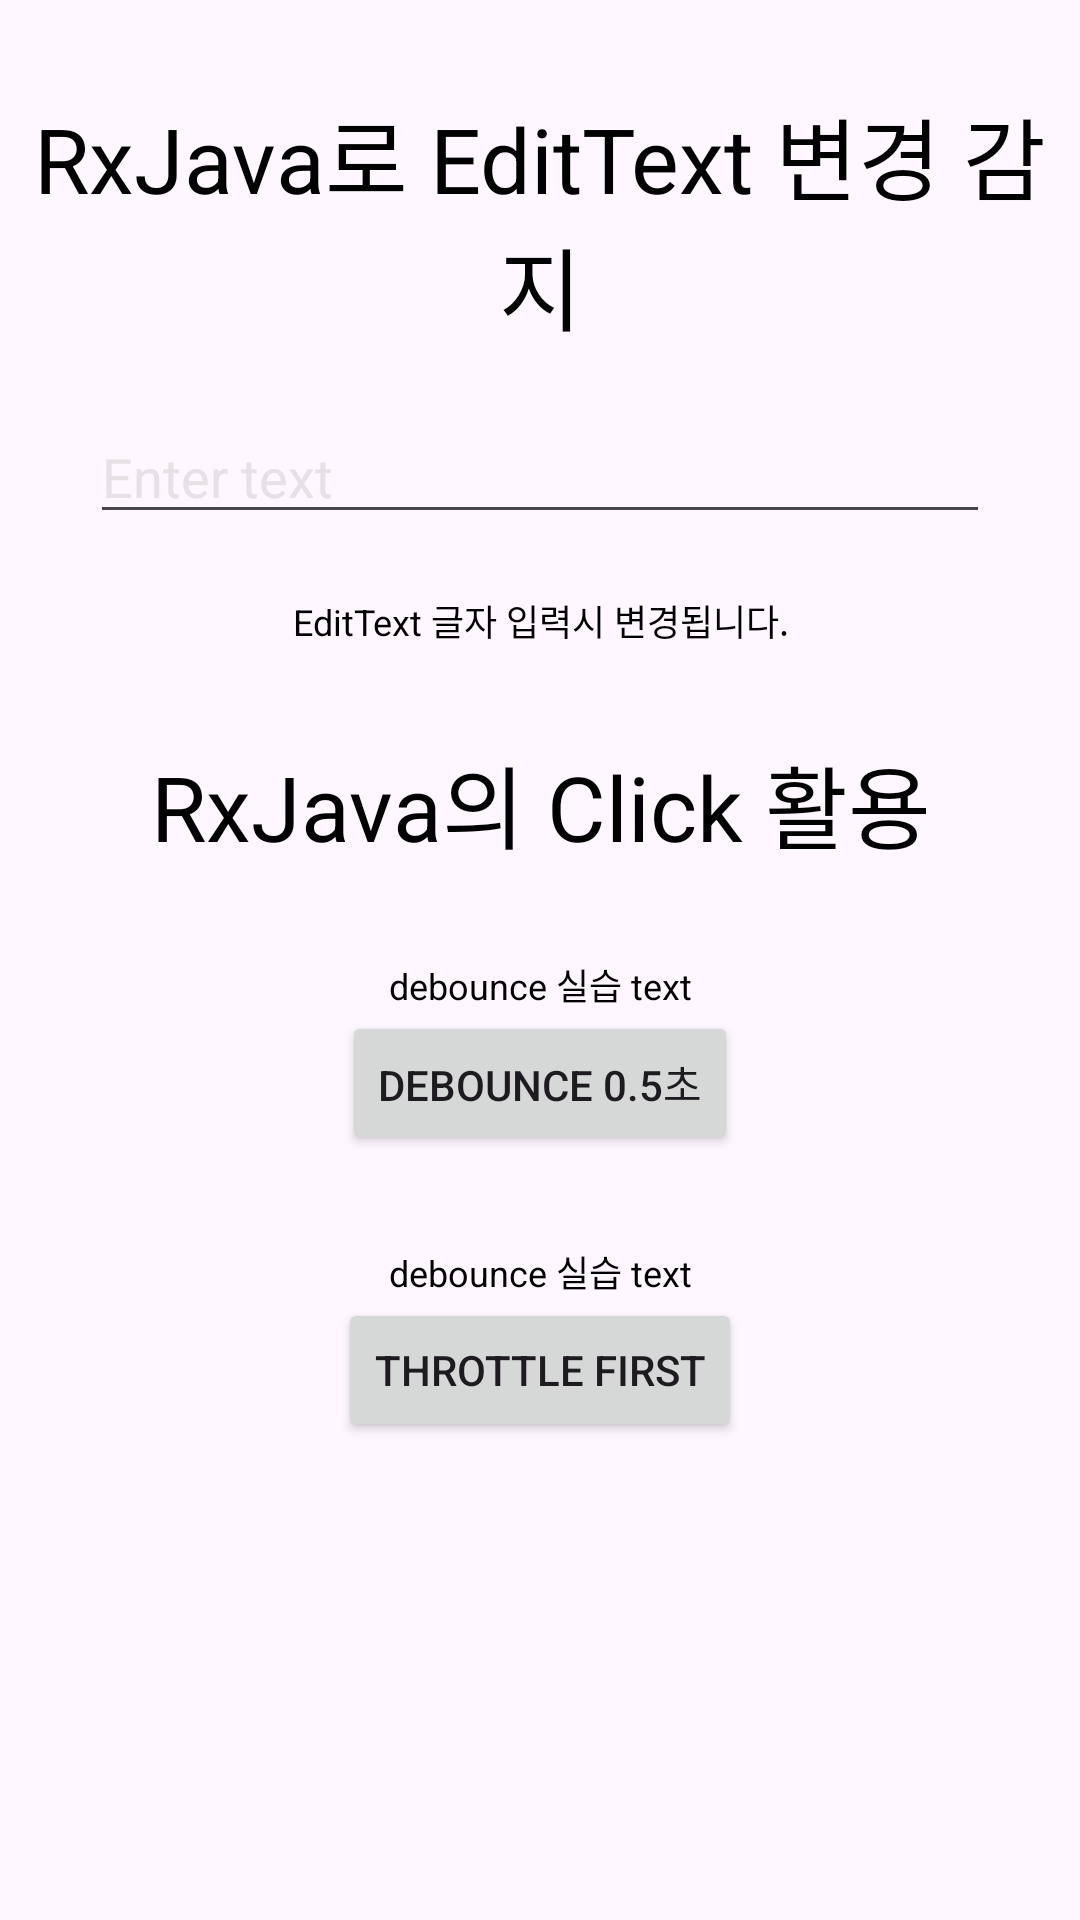

Android layout source for this screen:
<!-- AndroidManifest.xml: application theme Theme.AIO_Android_Kotlin -->
<!-- res/layout/fragment_rx_and_et.xml -->
<?xml version="1.0" encoding="utf-8"?>
<androidx.constraintlayout.widget.ConstraintLayout xmlns:android="http://schemas.android.com/apk/res/android"
    xmlns:app="http://schemas.android.com/apk/res-auto"
    xmlns:tools="http://schemas.android.com/tools"
    android:layout_width="match_parent"
    android:layout_height="match_parent"
    tools:context=".studylist.backgroundwork.rx.edittext.RxAndEtFragment">

    <TextView
        android:id="@+id/tv_rx_edit_title"
        android:layout_width="wrap_content"
        android:layout_height="wrap_content"
        android:layout_marginTop="30dp"
        android:text="RxJava로 EditText 변경 감지"
        android:textAlignment="center"
        android:textColor="@color/black"
        android:textSize="30dp"
        app:layout_constraintEnd_toEndOf="parent"
        app:layout_constraintStart_toStartOf="parent"
        app:layout_constraintTop_toTopOf="parent" />

    <EditText
        android:id="@+id/et_rx_edit"
        android:layout_width="300dp"
        android:layout_height="wrap_content"
        android:layout_marginTop="20dp"
        android:hint="Enter text"
        android:textColor="@color/black"
        android:textColorHint="#80CCCCCC"
        app:layout_constraintEnd_toEndOf="parent"
        app:layout_constraintStart_toStartOf="parent"
        app:layout_constraintTop_toBottomOf="@+id/tv_rx_edit_title" />

    <TextView
        android:id="@+id/tv_rx_edit_result"
        android:layout_width="wrap_content"
        android:layout_height="wrap_content"
        android:layout_marginTop="20dp"
        android:text="EditText 글자 입력시 변경됩니다."
        android:textAlignment="center"
        android:textColor="@color/black"
        android:textSize="12dp"
        app:layout_constraintEnd_toEndOf="parent"
        app:layout_constraintStart_toStartOf="parent"
        app:layout_constraintTop_toBottomOf="@+id/et_rx_edit" />

    <TextView
        android:id="@+id/tv_rx_edit_click_explain"
        android:layout_width="wrap_content"
        android:layout_height="wrap_content"
        android:layout_marginTop="30dp"
        android:text="RxJava의 Click 활용"
        android:textAlignment="center"
        android:textColor="@color/black"
        android:textSize="30dp"
        app:layout_constraintEnd_toEndOf="parent"
        app:layout_constraintStart_toStartOf="parent"
        app:layout_constraintTop_toBottomOf="@+id/tv_rx_edit_result" />

    
    <TextView
        android:id="@+id/tv_rx_edit_click_wo_debounce"
        android:layout_width="wrap_content"
        android:layout_height="wrap_content"
        android:layout_marginTop="30dp"
        android:text="debounce 실습 text"
        android:textAlignment="center"
        android:textColor="@color/black"
        android:textSize="12dp"
        app:layout_constraintEnd_toEndOf="parent"
        app:layout_constraintStart_toStartOf="parent"
        app:layout_constraintTop_toBottomOf="@+id/tv_rx_edit_click_explain" />

    <Button
        android:id="@+id/bnt_rx_edit_wo_debounce"
        android:layout_width="wrap_content"
        android:layout_height="wrap_content"
        android:text="debounce 0.5초"
        app:layout_constraintEnd_toEndOf="parent"
        app:layout_constraintStart_toStartOf="parent"
        app:layout_constraintTop_toBottomOf="@+id/tv_rx_edit_click_wo_debounce" />

    
    <TextView
        android:id="@+id/tv_rx_edit_click_wo_throttle"
        android:layout_width="wrap_content"
        android:layout_height="wrap_content"
        android:layout_marginTop="30dp"
        android:text="debounce 실습 text"
        android:textAlignment="center"
        android:textColor="@color/black"
        android:textSize="12dp"
        app:layout_constraintEnd_toEndOf="parent"
        app:layout_constraintStart_toStartOf="parent"
        app:layout_constraintTop_toBottomOf="@+id/bnt_rx_edit_wo_debounce" />

    <Button
        android:id="@+id/bnt_rx_edit_wo_throttle"
        android:layout_width="wrap_content"
        android:layout_height="wrap_content"
        android:text="throttle first"
        app:layout_constraintEnd_toEndOf="parent"
        app:layout_constraintStart_toStartOf="parent"
        app:layout_constraintTop_toBottomOf="@+id/tv_rx_edit_click_wo_throttle" />


</androidx.constraintlayout.widget.ConstraintLayout>
<!-- resources referenced by this layout -->
<resources>
  <color name="black">#FF000000</color>
  <style name="Theme.AIO_Android_Kotlin" parent="Base.Theme.AIO_Android_Kotlin" />
  <style name="Base.Theme.AIO_Android_Kotlin" parent="Theme.Material3.DayNight.NoActionBar">
          
          
      </style>
</resources>
